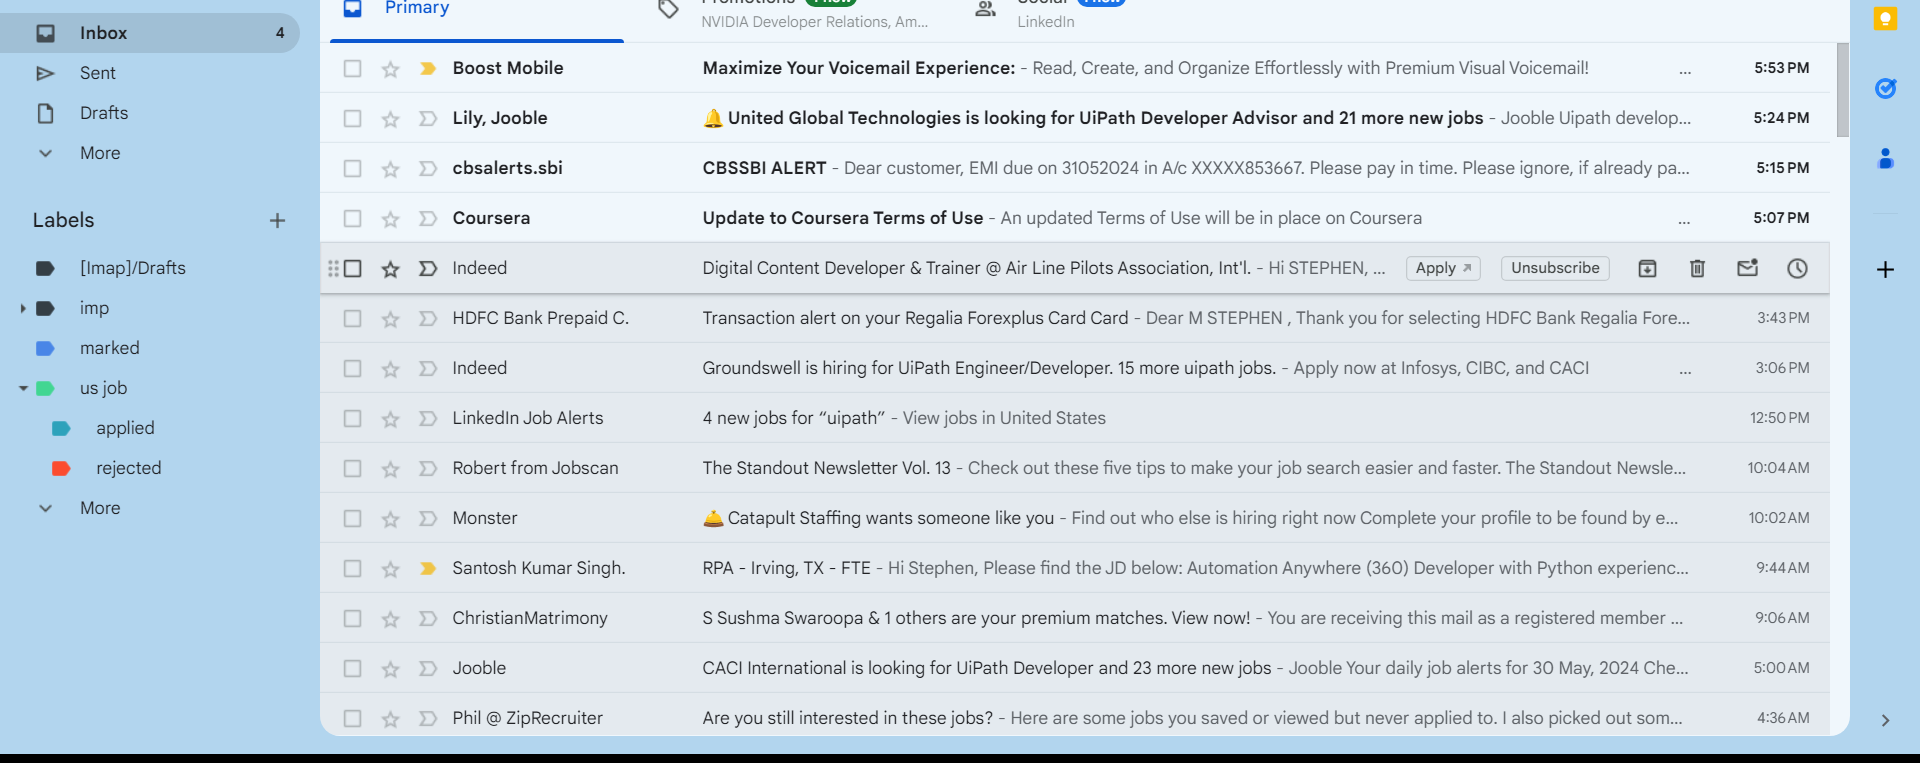
Task: Robotic Enterprise Framework
Workflow: Process

Step 1: get-text from the table in window 'Inbox (4) - stephenmarri7@gmail.com - Gmail' (chrome.exe)
